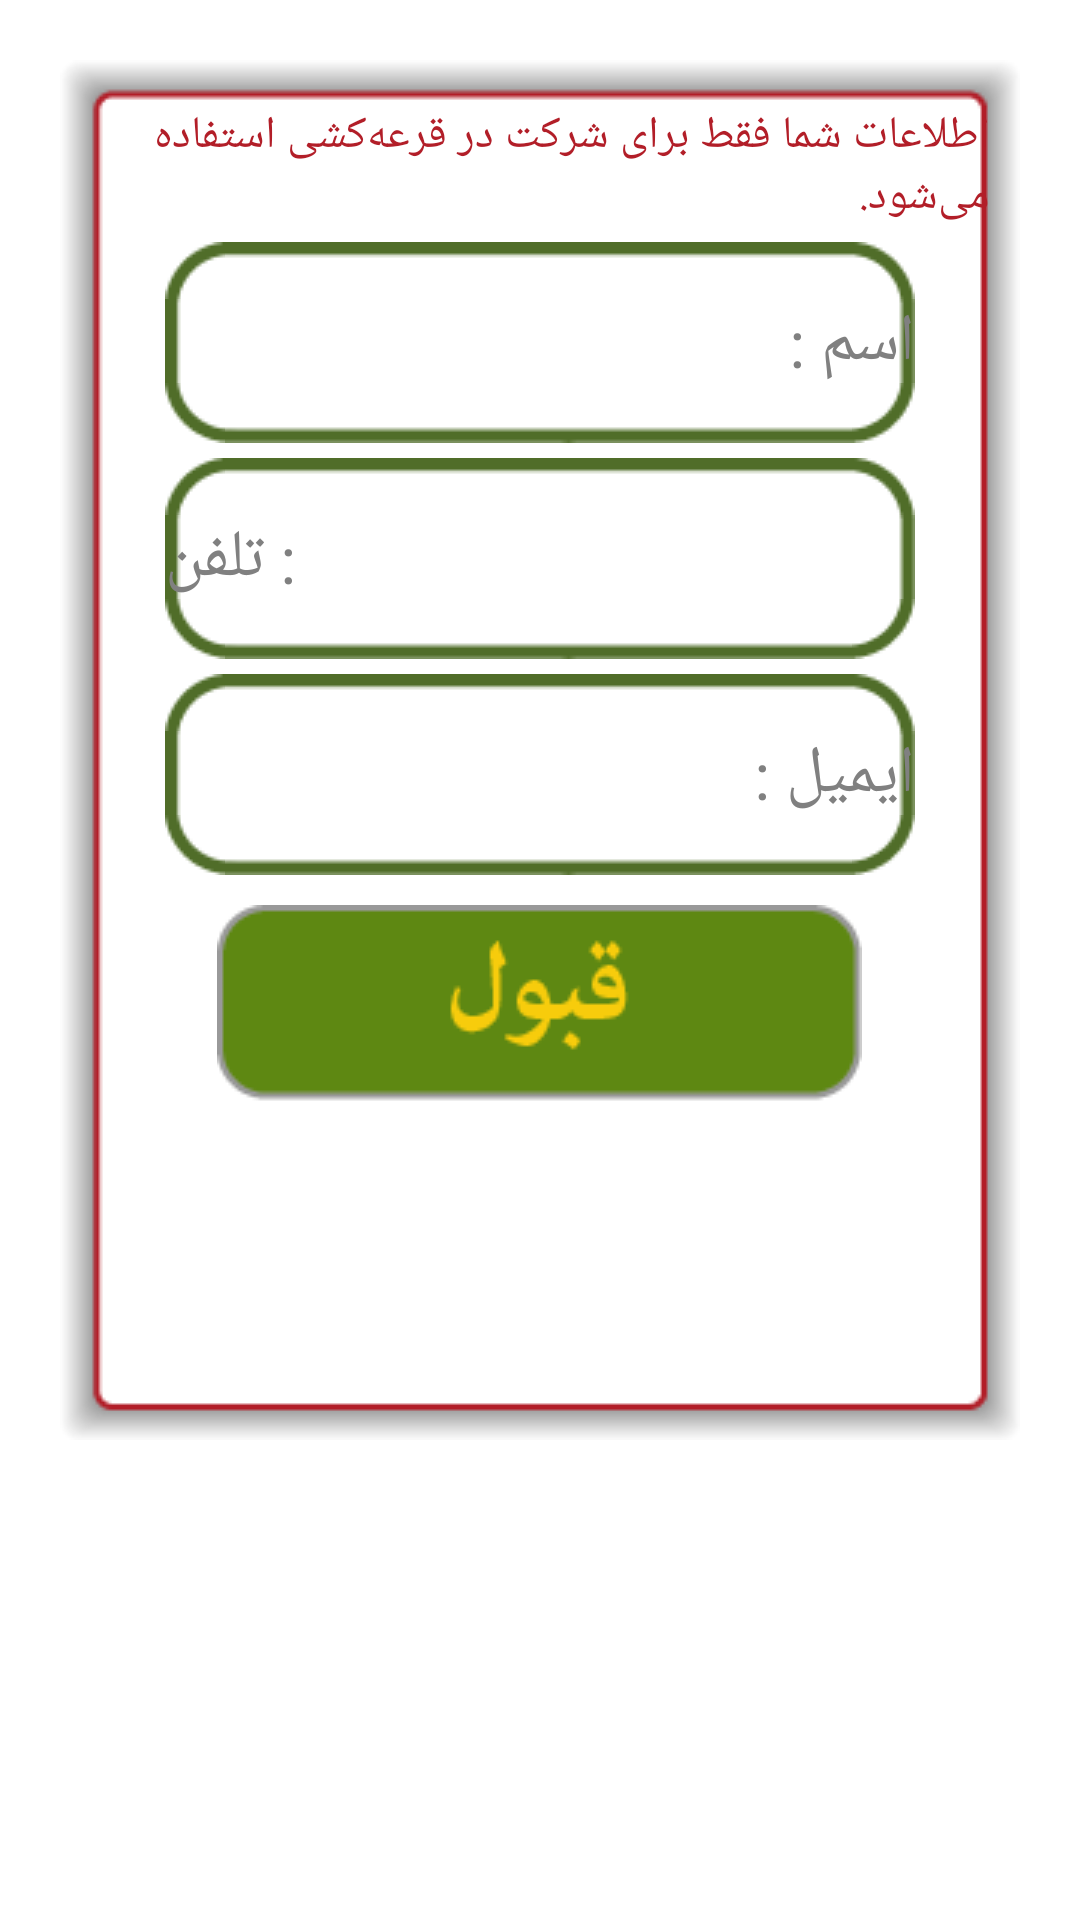

Reconstruct the res/layout file that produces this screen, plus the resources it refers to.
<!-- AndroidManifest.xml: application theme AppTheme -->
<!-- res/layout/dialog_user.xml -->
<?xml version="1.0" encoding="utf-8"?>

<RelativeLayout xmlns:android="http://schemas.android.com/apk/res/android"
    android:layout_width="match_parent"
    android:layout_height="match_parent" >

    <ImageView
        android:layout_width="match_parent"
        android:layout_height="500dp"
        android:padding="20dp"
        android:scaleType="fitXY"
        android:src="@drawable/popup_bg" />

    <TextView
        android:id="@+id/user_title"
        android:layout_width="wrap_content"
        android:layout_height="wrap_content"
        android:layout_centerHorizontal="true"
        android:layout_marginLeft="30dp"
        android:layout_marginRight="30dp"
        android:layout_marginTop="35dp"
        android:lines="2"
        android:text="@string/user_title"
        android:textColor="#B21E28"
        android:textSize="15sp" />

    <EditText
        android:id="@+id/user_name"
        android:layout_width="wrap_content"
        android:layout_height="wrap_content"
        android:layout_below="@id/user_title"
        android:layout_centerHorizontal="true"
        android:layout_marginTop="5dp"
        android:background="@drawable/user_text_box"
        android:hint="@string/user_name"
        android:inputType="textPersonName"
        android:lines="1"
        android:maxWidth="250dp"
        android:minWidth="250dp"
        android:textColor="@color/ajori"
        android:textSize="22sp" />

    <EditText
        android:id="@+id/user_phone"
        android:layout_width="wrap_content"
        android:layout_height="wrap_content"
        android:layout_below="@id/user_name"
        android:layout_centerHorizontal="true"
        android:layout_marginTop="5dp"
        android:background="@drawable/user_text_box"
        android:hint="@string/user_phone"
        android:inputType="phone"
        android:lines="1"
        android:maxWidth="250dp"
        android:minWidth="250dp"
        android:textColor="@color/ajori"
        android:textSize="22sp" />

    <EditText
        android:id="@+id/user_email"
        android:layout_width="wrap_content"
        android:layout_height="wrap_content"
        android:layout_below="@id/user_phone"
        android:layout_centerHorizontal="true"
        android:layout_marginTop="5dp"
        android:background="@drawable/user_text_box"
        android:hint="@string/user_email"
        android:inputType="textEmailAddress"
        android:lines="1"
        android:maxWidth="250dp"
        android:minWidth="250dp"
        android:textColor="@color/ajori"
        android:textSize="22sp" />

    <ImageButton
        android:id="@+id/user_ok_button"
        android:layout_width="wrap_content"
        android:layout_height="wrap_content"
        android:layout_below="@id/user_email"
        android:layout_centerHorizontal="true"
        android:layout_marginTop="10dp"
        android:background="@null"
        android:scaleType="centerInside"
        android:src="@drawable/ok_button" />

    <TextView
        android:id="@+id/user_error_text"
        android:layout_width="wrap_content"
        android:layout_height="wrap_content"
        android:layout_below="@id/user_ok_button"
        android:layout_centerHorizontal="true"
        android:layout_marginLeft="30dp"
        android:layout_marginRight="30dp"
        android:layout_marginTop="5dp"
        android:textColor="#B21E28"
        android:textSize="17sp" />

</RelativeLayout>
<!-- resources referenced by this layout -->
<resources>
  <color name="ajori">#B21E28</color>
  <!-- drawable ok_button: png bitmap (drawable, 2231 bytes) -->
  <string name="user_email">ایمیل :</string>
  <string name="user_name">اسم :</string>
  <string name="user_phone">تلفن :</string>
  <string name="user_title">اطلاعات شما فقط برای شرکت در قرعه‌کشی استفاده می‌شود.</string>
  <style name="AppTheme" parent="AppBaseTheme">
          
      </style>
  <style name="AppBaseTheme" parent="android:Theme.Light.NoTitleBar">
          
      </style>
</resources>
